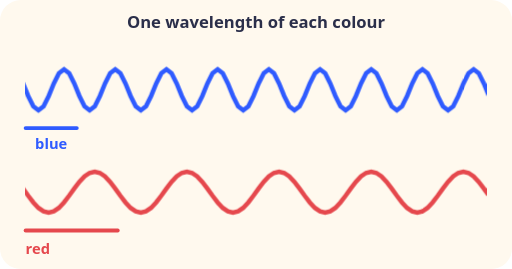
t = 0.00 s
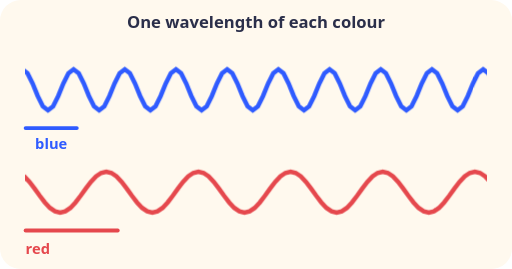
t = 0.30 s
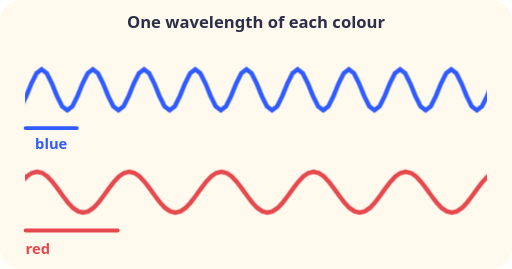
t = 0.90 s
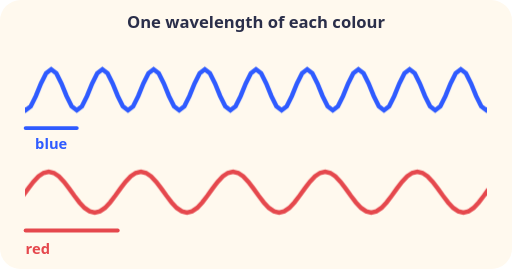
t = 1.20 s
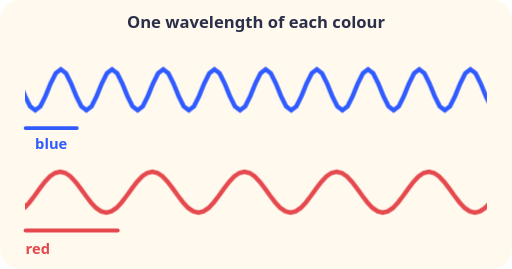
t = 1.50 s
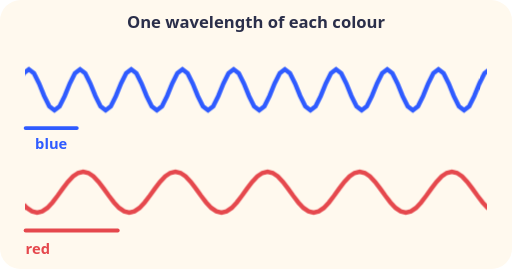
t = 2.10 s

The animated SVG that drew these frames (rendered in a browser with its animation timeline set to each time). Animation: 5 CSS @keyframes rules; one cycle of 2.40 s, repeats indefinitely.

<svg xmlns="http://www.w3.org/2000/svg" viewBox="0 0 400 210" role="img">
<title>Blue light has a shorter wavelength than red light</title>
<style>.fl{stroke-dasharray:8 6;animation:fl 1s linear infinite}@keyframes fl{to{stroke-dashoffset:-14}}.pu{animation:pu 2.2s ease-in-out infinite;transform-box:fill-box;transform-origin:center}@keyframes pu{50%{transform:scale(1.12)}}.bl{animation:bl 1.6s ease-in-out infinite}@keyframes bl{50%{opacity:.25}}.w1{animation:w1 1.6s linear infinite}@keyframes w1{to{transform:translateX(40px)}}.w2{animation:w2 2.4s linear infinite}@keyframes w2{to{transform:translateX(72px)}}
@media (prefers-reduced-motion: reduce){*{animation:none!important}}</style>
<rect width="100%" height="100%" rx="16" fill="#FFF9EE"/>
<defs><clipPath id="cp"><rect x="20" y="30" width="360" height="160"/></clipPath></defs><g clip-path="url(#cp)"><path d="M-30 54 L-26 57.1 L-22 65.1 L-18 74.9 L-14 82.9 L-10 86 L-6 82.9 L-2 74.9 L2 65.1 L6 57.1 L10 54 L14 57.1 L18 65.1 L22 74.9 L26 82.9 L30 86 L34 82.9 L38 74.9 L42 65.1 L46 57.1 L50 54 L54 57.1 L58 65.1 L62 74.9 L66 82.9 L70 86 L74 82.9 L78 74.9 L82 65.1 L86 57.1 L90 54 L94 57.1 L98 65.1 L102 74.9 L106 82.9 L110 86 L114 82.9 L118 74.9 L122 65.1 L126 57.1 L130 54 L134 57.1 L138 65.1 L142 74.9 L146 82.9 L150 86 L154 82.9 L158 74.9 L162 65.1 L166 57.1 L170 54 L174 57.1 L178 65.1 L182 74.9 L186 82.9 L190 86 L194 82.9 L198 74.9 L202 65.1 L206 57.1 L210 54 L214 57.1 L218 65.1 L222 74.9 L226 82.9 L230 86 L234 82.9 L238 74.9 L242 65.1 L246 57.1 L250 54 L254 57.1 L258 65.1 L262 74.9 L266 82.9 L270 86 L274 82.9 L278 74.9 L282 65.1 L286 57.1 L290 54 L294 57.1 L298 65.1 L302 74.9 L306 82.9 L310 86 L314 82.9 L318 74.9 L322 65.1 L326 57.1 L330 54 L334 57.1 L338 65.1 L342 74.9 L346 82.9 L350 86 L354 82.9 L358 74.9 L362 65.1 L366 57.1 L370 54 L374 57.1 L378 65.1 L382 74.9 L386 82.9 L390 86 L394 82.9 L398 74.9 L402 65.1 L406 57.1 L410 54 L414 57.1 L418 65.1 L422 74.9 L426 82.9 L430 86 L434 82.9 L438 74.9 L442 65.1 L446 57.1 L450 54 L454 57.1 L458 65.1 L462 74.9 L466 82.9 L470 86" fill="none" stroke="#2F5BFF" stroke-width="3.5" class="w1"/></g><g clip-path="url(#cp)"><path d="M-62 137.7 L-58 142 L-54 147.2 L-50 152.8 L-46 158 L-42 162.3 L-38 165 L-34 166 L-30 165 L-26 162.3 L-22 158 L-18 152.8 L-14 147.2 L-10 142 L-6 137.7 L-2 135 L2 134 L6 135 L10 137.7 L14 142 L18 147.2 L22 152.8 L26 158 L30 162.3 L34 165 L38 166 L42 165 L46 162.3 L50 158 L54 152.8 L58 147.2 L62 142 L66 137.7 L70 135 L74 134 L78 135 L82 137.7 L86 142 L90 147.2 L94 152.8 L98 158 L102 162.3 L106 165 L110 166 L114 165 L118 162.3 L122 158 L126 152.8 L130 147.2 L134 142 L138 137.7 L142 135 L146 134 L150 135 L154 137.7 L158 142 L162 147.2 L166 152.8 L170 158 L174 162.3 L178 165 L182 166 L186 165 L190 162.3 L194 158 L198 152.8 L202 147.2 L206 142 L210 137.7 L214 135 L218 134 L222 135 L226 137.7 L230 142 L234 147.2 L238 152.8 L242 158 L246 162.3 L250 165 L254 166 L258 165 L262 162.3 L266 158 L270 152.8 L274 147.2 L278 142 L282 137.7 L286 135 L290 134 L294 135 L298 137.7 L302 142 L306 147.2 L310 152.8 L314 158 L318 162.3 L322 165 L326 166 L330 165 L334 162.3 L338 158 L342 152.8 L346 147.2 L350 142 L354 137.7 L358 135 L362 134 L366 135 L370 137.7 L374 142 L378 147.2 L382 152.8 L386 158 L390 162.3 L394 165 L398 166 L402 165 L406 162.3 L410 158 L414 152.8 L418 147.2 L422 142 L426 137.7 L430 135 L434 134 L438 135" fill="none" stroke="#E5484D" stroke-width="3.5" class="w2"/></g><line x1="20" y1="100" x2="60" y2="100" stroke="#2F5BFF" stroke-width="3" stroke-linecap="round"/><text x="40" y="116" font-family="system-ui, sans-serif" font-size="11.5" font-weight="600" fill="#2F5BFF" text-anchor="middle">blue</text><line x1="20" y1="180" x2="92" y2="180" stroke="#E5484D" stroke-width="3" stroke-linecap="round"/><text x="20" y="198" font-family="system-ui, sans-serif" font-size="11.5" font-weight="600" fill="#E5484D" text-anchor="start">red</text><text x="200" y="22" font-family="system-ui, sans-serif" font-size="13" font-weight="600" fill="#2B2F4A" text-anchor="middle">One wavelength of each colour</text>
</svg>
